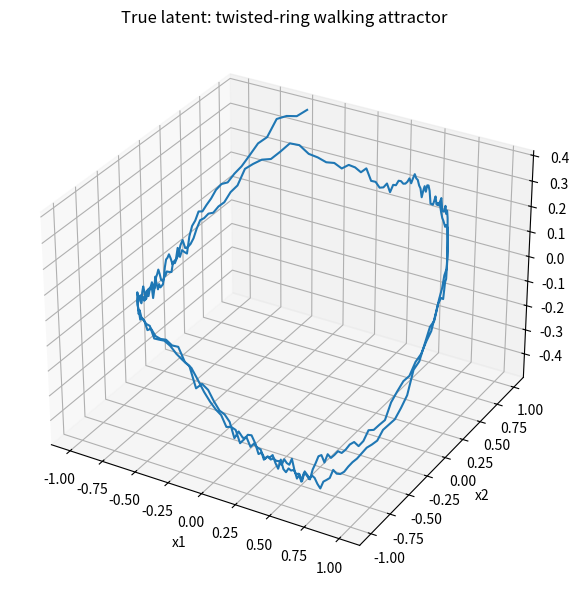
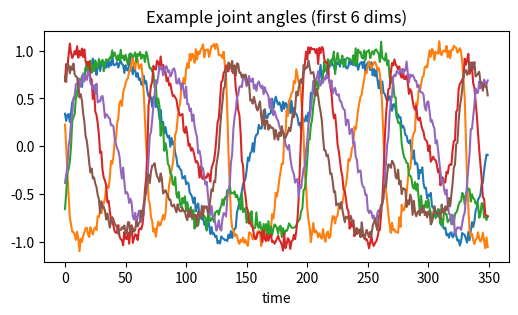

The script that saved these images, in order: (Note: this script raises an exception after producing the figures.)
"""
Walking-like synthetic data generator
3D latent + 1D twisted-ring attractor (Figure-2b style)

Latent structure:
- One-dimensional limit cycle (phase θ)
- Embedded as a twisted ring in 3D
- Transverse stability toward a phase-dependent manifold z = g(θ)

This produces a genuinely non-planar ring attractor.
"""

import numpy as np
import matplotlib.pyplot as plt


# ============================================================
# 1) Twisted-ring latent dynamics
# ============================================================

def twisted_walking_latent_step(
        theta, r, z,
        r0=1.0, alpha=4.0, omega0=0.8, a=0.6,
        lam=0.2, c1=0.25, c2=0.15, c3=0.10,
        dt=0.05,
        process_noise_std=0.0,
        rng=None,
):
    dtheta = omega0 * (1.0 + a * np.cos(3.0 * theta))
    theta = theta + dt * dtheta

    r = r + dt * alpha * (r0 - r)

    g = (c1*np.sin(theta) + c2*np.sin(2.0*theta) + c3*np.cos(3.0*theta))
    z = z + lam * (g - z)

    # ---- add process noise (transverse) ----
    if process_noise_std > 0.0:
        assert rng is not None
        z = z + process_noise_std * rng.randn()

    return theta, r, z


def generate_latent_walking_sequences_twisted(
        K=4,
        T=350,
        dt=0.05,
        seed=0,
):
    """
    Returns:
      X_list: list of (T, 3) latent trajectories
      theta_list: list of (T,) true gait phases
    """
    rng = np.random.RandomState(seed)

    X_list = []
    theta_list = []

    for k in range(K):
        theta = 2.0 #* np.pi * k / K
        r = 1.0 + 0.05 * rng.randn()
        z = 1 * rng.randn()     # small transverse perturbation

        X = np.zeros((T, 3))
        theta_traj = np.zeros(T)

        for t in range(T):
            theta_traj[t] = theta

            X[t, 0] = r * np.cos(theta)
            X[t, 1] = r * np.sin(theta)
            X[t, 2] = z

            theta, r, z = twisted_walking_latent_step(
                theta, r, z, dt=dt,process_noise_std=0.02, rng=rng,
            )

        X_list.append(X)
        theta_list.append(theta_traj)

    return X_list, theta_list


# ============================================================
# 2) Walking-like observation model (joint angles)
# ============================================================

def generate_walking_observations(
        theta_list,
        X_list,
        D=20,
        noise_std=0.05,
        seed=1,
):
    """
    High-dimensional joint-angle-like observations.
    - Fourier structure in phase
    - Weak coupling to transverse dimension
    """
    rng = np.random.RandomState(seed)

    freqs = np.array([1, 2, 3])
    A = rng.randn(D, len(freqs)) * 0.8
    Phi = rng.uniform(0, 2 * np.pi, size=(D, len(freqs)))
    Bz = rng.randn(D) * 0.3

    Y_list = []

    for theta, X in zip(theta_list, X_list):
        T = len(theta)
        Y = np.zeros((T, D))

        for j in range(D):
            for k, f in enumerate(freqs):
                Y[:, j] += A[j, k] * np.sin(f * theta + Phi[j, k])

            # transverse modulation (postural variation)
            Y[:, j] += Bz[j] * X[:, 2]

        Y = np.tanh(Y) + noise_std * rng.randn(*Y.shape)
        Y_list.append(Y.astype(np.float64))

    return Y_list


# ============================================================
# 3) Visualization
# ============================================================

def plot_latent_3d(X_list):
    fig = plt.figure(figsize=(6, 6))
    ax = fig.add_subplot(111, projection="3d")

    for X in X_list:
        ax.plot(X[:, 0], X[:, 1], X[:, 2], lw=1.5)

    ax.set_title("True latent: twisted-ring walking attractor")
    ax.set_xlabel("x1")
    ax.set_ylabel("x2")
    ax.set_zlabel("z")

    plt.tight_layout()
    plt.show()


def plot_joint_angles(Y_list):
    plt.figure(figsize=(6, 3))
    plt.plot(Y_list[0][:, :6])
    plt.title("Example joint angles (first 6 dims)")
    plt.xlabel("time")
    plt.show()


# ============================================================
# 4) Main
# ============================================================

def main():
    K = 1
    T = 350
    D = 20

    X_list, theta_list = generate_latent_walking_sequences_twisted(
        K=K, T=T, dt=0.05, seed=0
    )

    Y_list = generate_walking_observations(
        theta_list, X_list, D=D, noise_std=0.05, seed=1
    )

    plot_latent_3d(X_list)
    plot_joint_angles(Y_list)

    print("Twisted-ring walking data ready:")
    print("  Latent shapes:", [X.shape for X in X_list])
    print("  Observation shapes:", [Y.shape for Y in Y_list])
    print(theta_list[0][0])
    print(theta_list[1][0])


if __name__ == "__main__":
    main()
